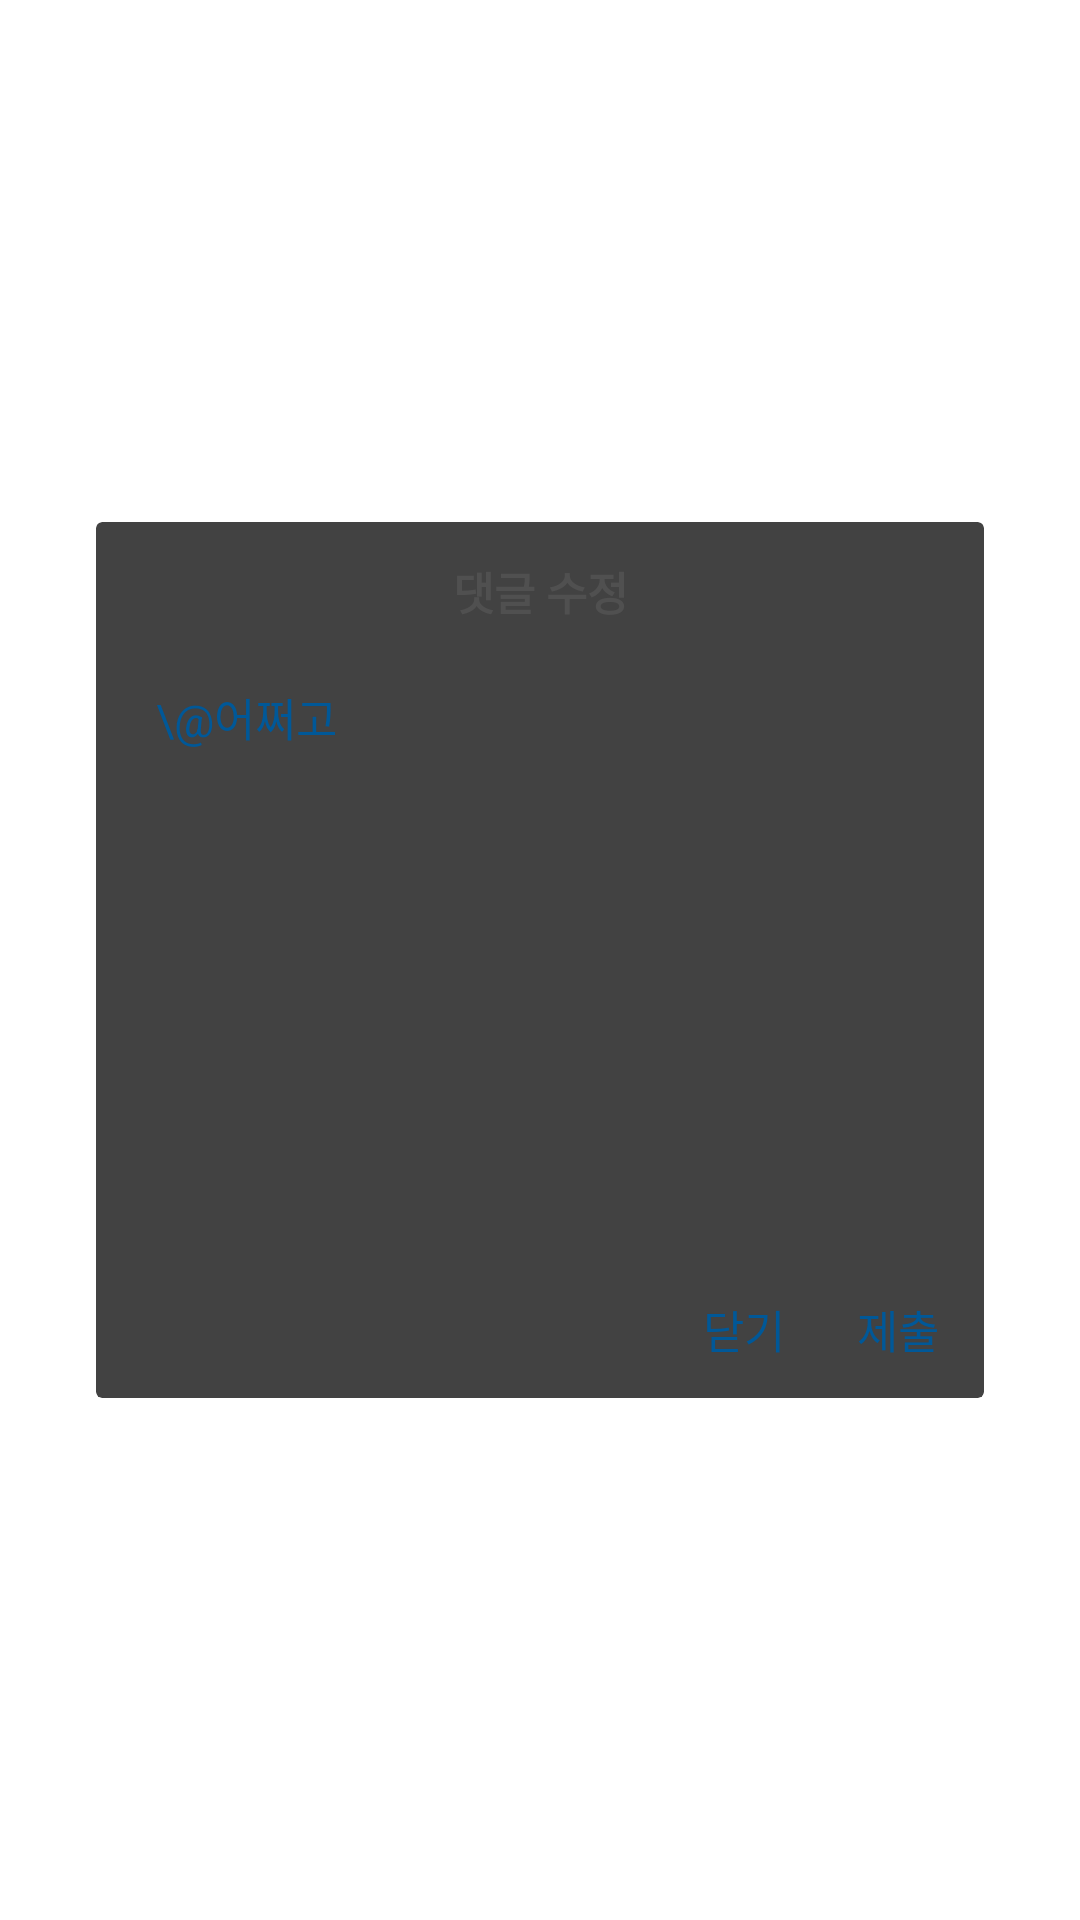

Write the Android layout XML for this screen, with the resource values it uses.
<!-- AndroidManifest.xml: application theme Theme.App.Starting -->
<!-- res/layout/dialog_edit_comment.xml -->
<?xml version="1.0" encoding="utf-8"?>
<layout xmlns:app="http://schemas.android.com/apk/res-auto"
    xmlns:tools="http://schemas.android.com/tools"
    xmlns:android="http://schemas.android.com/apk/res/android">

    <androidx.constraintlayout.widget.ConstraintLayout
        android:layout_width="match_parent"
        android:layout_height="match_parent">

        <androidx.cardview.widget.CardView
            android:layout_width="0dp"
            android:layout_height="wrap_content"
            android:layout_marginStart="32dp"
            android:layout_marginEnd="32dp"
            app:layout_constraintTop_toTopOf="parent"
            app:layout_constraintBottom_toBottomOf="parent"
            app:layout_constraintEnd_toEndOf="parent"
            app:layout_constraintStart_toStartOf="parent" >

            <androidx.constraintlayout.widget.ConstraintLayout
                android:layout_width="match_parent"
                android:layout_height="match_parent">

                <TextView
                    android:id="@+id/tv_const_edit_comment"
                    android:layout_width="match_parent"
                    android:layout_height="wrap_content"
                    android:text="댓글 수정"
                    android:textColor="@color/text_dark_grey"
                    android:textSize="15dp"
                    android:textStyle="bold"
                    android:layout_marginTop="12dp"
                    android:gravity="center"
                    app:layout_constraintTop_toTopOf="parent"
                    app:layout_constraintStart_toStartOf="parent"
                    app:layout_constraintEnd_toEndOf="parent"/>

                <View
                    android:id="@+id/view"
                    android:layout_width="0dp"
                    android:layout_height="200dp"
                    android:layout_marginTop="12dp"
                    android:layout_marginStart="12dp"
                    android:layout_marginEnd="12dp"
                    android:background="@drawable/rectangle_no_line_rounded_corner"
                    android:backgroundTint="@color/background_grey"
                    app:layout_constraintTop_toBottomOf="@id/tv_const_edit_comment"
                    app:layout_constraintStart_toStartOf="parent"
                    app:layout_constraintEnd_toEndOf="parent"/>

                <TextView
                    android:id="@+id/tv_article"
                    android:layout_width="0dp"
                    android:layout_height="wrap_content"
                    android:text="\@어쩌고"
                    android:textSize="15dp"
                    android:textColor="@color/skydiver"
                    android:paddingTop="8dp"
                    android:paddingStart="8dp"
                    android:paddingEnd="8dp"
                    app:layout_constraintTop_toTopOf="@id/view"
                    app:layout_constraintStart_toStartOf="@id/view"
                    app:layout_constraintEnd_toEndOf="@id/view" />

                <EditText
                    android:id="@+id/et_comment"
                    android:layout_width="0dp"
                    android:layout_height="0dp"
                    android:textSize="15dp"
                    android:textColor="@color/text_dark_grey"
                    android:paddingStart="8dp"
                    android:paddingEnd="8dp"
                    android:background="@drawable/rectangle_no_line_rounded_corner"
                    android:backgroundTint="@color/background_grey"
                    android:gravity="top|start"
                    android:layout_marginTop="5dp"
                    app:layout_goneMarginTop="8dp"
                    app:layout_constraintTop_toBottomOf="@id/tv_article"
                    app:layout_constraintStart_toStartOf="@id/view"
                    app:layout_constraintEnd_toEndOf="@id/view"
                    app:layout_constraintBottom_toBottomOf="@id/view"/>

                <Button
                    android:id="@+id/b_submit"
                    android:layout_width="wrap_content"
                    android:layout_height="wrap_content"
                    android:text="제출"
                    android:textSize="15dp"
                    android:textColor="@color/skydiver"
                    android:layout_gravity="bottom|end"
                    android:paddingTop="12dp"
                    android:paddingBottom="12dp"
                    android:paddingStart="12dp"
                    android:paddingEnd="15dp"
                    android:minWidth="0dp"
                    android:minHeight="0dp"
                    android:foreground="?android:selectableItemBackground"
                    android:background="@android:color/transparent"
                    app:layout_constraintTop_toBottomOf="@id/et_comment"
                    app:layout_constraintBottom_toBottomOf="parent"
                    app:layout_constraintEnd_toEndOf="parent"/>

                <Button
                    android:id="@+id/b_exit"
                    android:layout_width="wrap_content"
                    android:layout_height="wrap_content"
                    android:text="닫기"
                    android:textSize="15dp"
                    android:textColor="@color/skydiver"
                    android:layout_gravity="bottom|end"
                    android:paddingTop="12dp"
                    android:paddingBottom="12dp"
                    android:paddingStart="12dp"
                    android:paddingEnd="12dp"
                    android:minWidth="0dp"
                    android:minHeight="0dp"
                    android:foreground="?android:selectableItemBackground"
                    android:background="@android:color/transparent"
                    app:layout_constraintTop_toBottomOf="@id/et_comment"
                    app:layout_constraintBottom_toBottomOf="parent"
                    app:layout_constraintEnd_toStartOf="@id/b_submit"/>

            </androidx.constraintlayout.widget.ConstraintLayout>

        </androidx.cardview.widget.CardView>
    </androidx.constraintlayout.widget.ConstraintLayout>
</layout>
<!-- resources referenced by this layout -->
<resources>
  <color name="background_grey">#FFF3F3F3</color>
  <color name="skydiver">#FF005898</color>
  <color name="text_dark_grey">#FF505050</color>
  <style name="Theme.App.Starting" parent="Theme.SplashScreen">
          
          <item name="windowSplashScreenBackground">@color/white</item>
  
          
          <item name="windowSplashScreenAnimatedIcon">@drawable/logo</item>
          
          <item name="windowSplashScreenAnimationDuration">200</item>
  
          
          <item name="postSplashScreenTheme">@style/Theme.Pikgoogoo</item>
      </style>
  <color name="white">#FFFFFFFF</color>
  <!-- drawable logo: jpg bitmap (drawable, 82226 bytes) -->
  <style name="Theme.Pikgoogoo" parent="Theme.MaterialComponents.DayNight.NoActionBar">
          
          <item name="colorPrimary">@color/main</item>
          <item name="colorPrimaryVariant">@color/pink</item>
          <item name="colorOnPrimary">@color/white</item>
          
          <item name="colorSecondary">@color/skydiver</item>
          <item name="colorSecondaryVariant">@color/teal_700</item>
          <item name="colorOnSecondary">@color/black</item>
          
          <item name="android:windowLightStatusBar" tools:targetApi="m">true</item>
          <item name="android:statusBarColor" tools:targetApi="l">@android:color/transparent</item>
          
      </style>
  <color name="main">#FF08AEEA</color>
  <color name="pink">#FFF19EC8</color>
  <color name="teal_700">#FF018786</color>
  <color name="black">#FF000000</color>
</resources>
